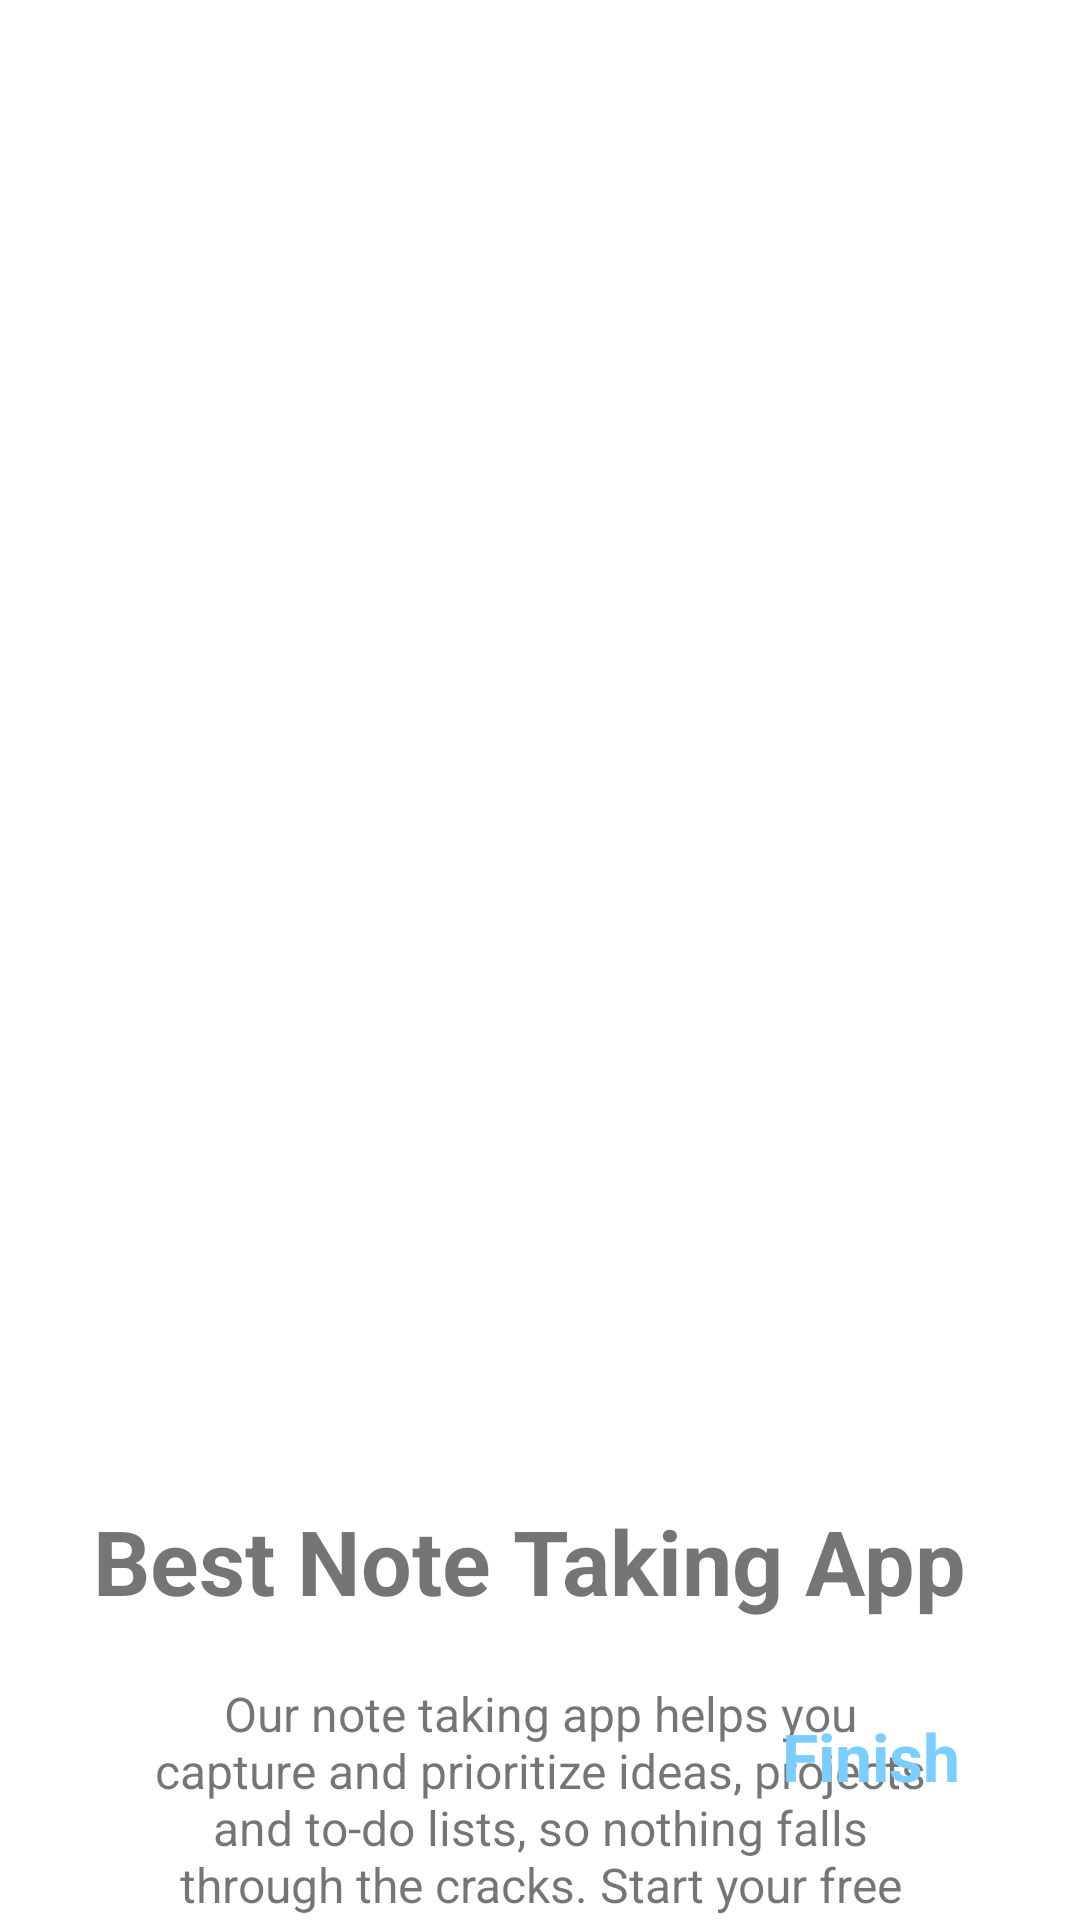

Write the Android layout XML for this screen, with the resource values it uses.
<!-- AndroidManifest.xml: application theme Theme.Notiou -->
<!-- res/layout/fragment_second_screen.xml -->
<?xml version="1.0" encoding="utf-8"?>
<androidx.constraintlayout.widget.ConstraintLayout xmlns:android="http://schemas.android.com/apk/res/android"
    xmlns:tools="http://schemas.android.com/tools"
    android:layout_width="match_parent"
    android:layout_height="match_parent"
    xmlns:app="http://schemas.android.com/apk/res-auto"
    tools:context=".onBording.screens.SecondScreen">

    <ImageView
        android:id="@+id/imageView2"
        android:layout_width="300dp"
        android:layout_height="300dp"
        android:layout_marginTop="150dp"
        android:src="@drawable/ic_undraw_secondd"
        app:layout_constraintEnd_toEndOf="parent"
        app:layout_constraintStart_toStartOf="parent"
        app:layout_constraintTop_toTopOf="parent" />

    <TextView
        android:id="@+id/title2"
        android:layout_width="wrap_content"
        android:layout_height="wrap_content"
        android:layout_marginTop="50dp"
        android:text="Best Note Taking App "
        android:textSize="30sp"
        android:textStyle="bold"
        app:layout_constraintEnd_toEndOf="parent"
        app:layout_constraintStart_toStartOf="parent"
        app:layout_constraintTop_toBottomOf="@+id/imageView2" />

    <TextView
        android:id="@+id/description2"
        android:layout_width="0dp"
        android:layout_height="wrap_content"
        android:layout_marginStart="50dp"
        android:layout_marginTop="20dp"
        android:layout_marginEnd="50dp"
        android:gravity="center"
        android:text="Our note taking app helps you capture and prioritize ideas, projects and to-do lists, so nothing falls through the cracks. Start your free trial today!"
        android:textSize="16sp"
        app:layout_constraintEnd_toEndOf="parent"
        app:layout_constraintStart_toStartOf="parent"
        app:layout_constraintTop_toBottomOf="@+id/title2" />

    <TextView
        android:id="@+id/finish"
        android:layout_width="wrap_content"
        android:layout_height="wrap_content"
        android:layout_marginEnd="40dp"
        android:layout_marginBottom="40dp"
        android:text="Finish"
        android:textColor="@color/blue"
        android:textSize="22sp"
        android:textStyle="bold"
        app:layout_constraintBottom_toBottomOf="parent"
        app:layout_constraintEnd_toEndOf="parent" />

</androidx.constraintlayout.widget.ConstraintLayout>
<!-- resources referenced by this layout -->
<resources>
  <color name="blue">#7BCEFF</color>
  <style name="Theme.Notiou" parent="Theme.MaterialComponents.DayNight.DarkActionBar">
          
          <item name="colorPrimary">@color/purple_500</item>
          <item name="colorPrimaryVariant">@color/purple_700</item>
          <item name="colorOnPrimary">@color/white</item>
          
          <item name="colorSecondary">@color/teal_200</item>
          <item name="colorSecondaryVariant">@color/teal_700</item>
          <item name="colorOnSecondary">@color/black</item>
          
          <item name="android:statusBarColor" tools:targetApi="l">?attr/colorPrimaryVariant</item>
          
      </style>
  <color name="purple_500">#296D98</color>
  <color name="purple_700">#296D98</color>
  <color name="white">#FFFFFFFF</color>
  <color name="teal_200">#FF03DAC5</color>
  <color name="teal_700">#FF018786</color>
  <color name="black">#FF000000</color>
</resources>
